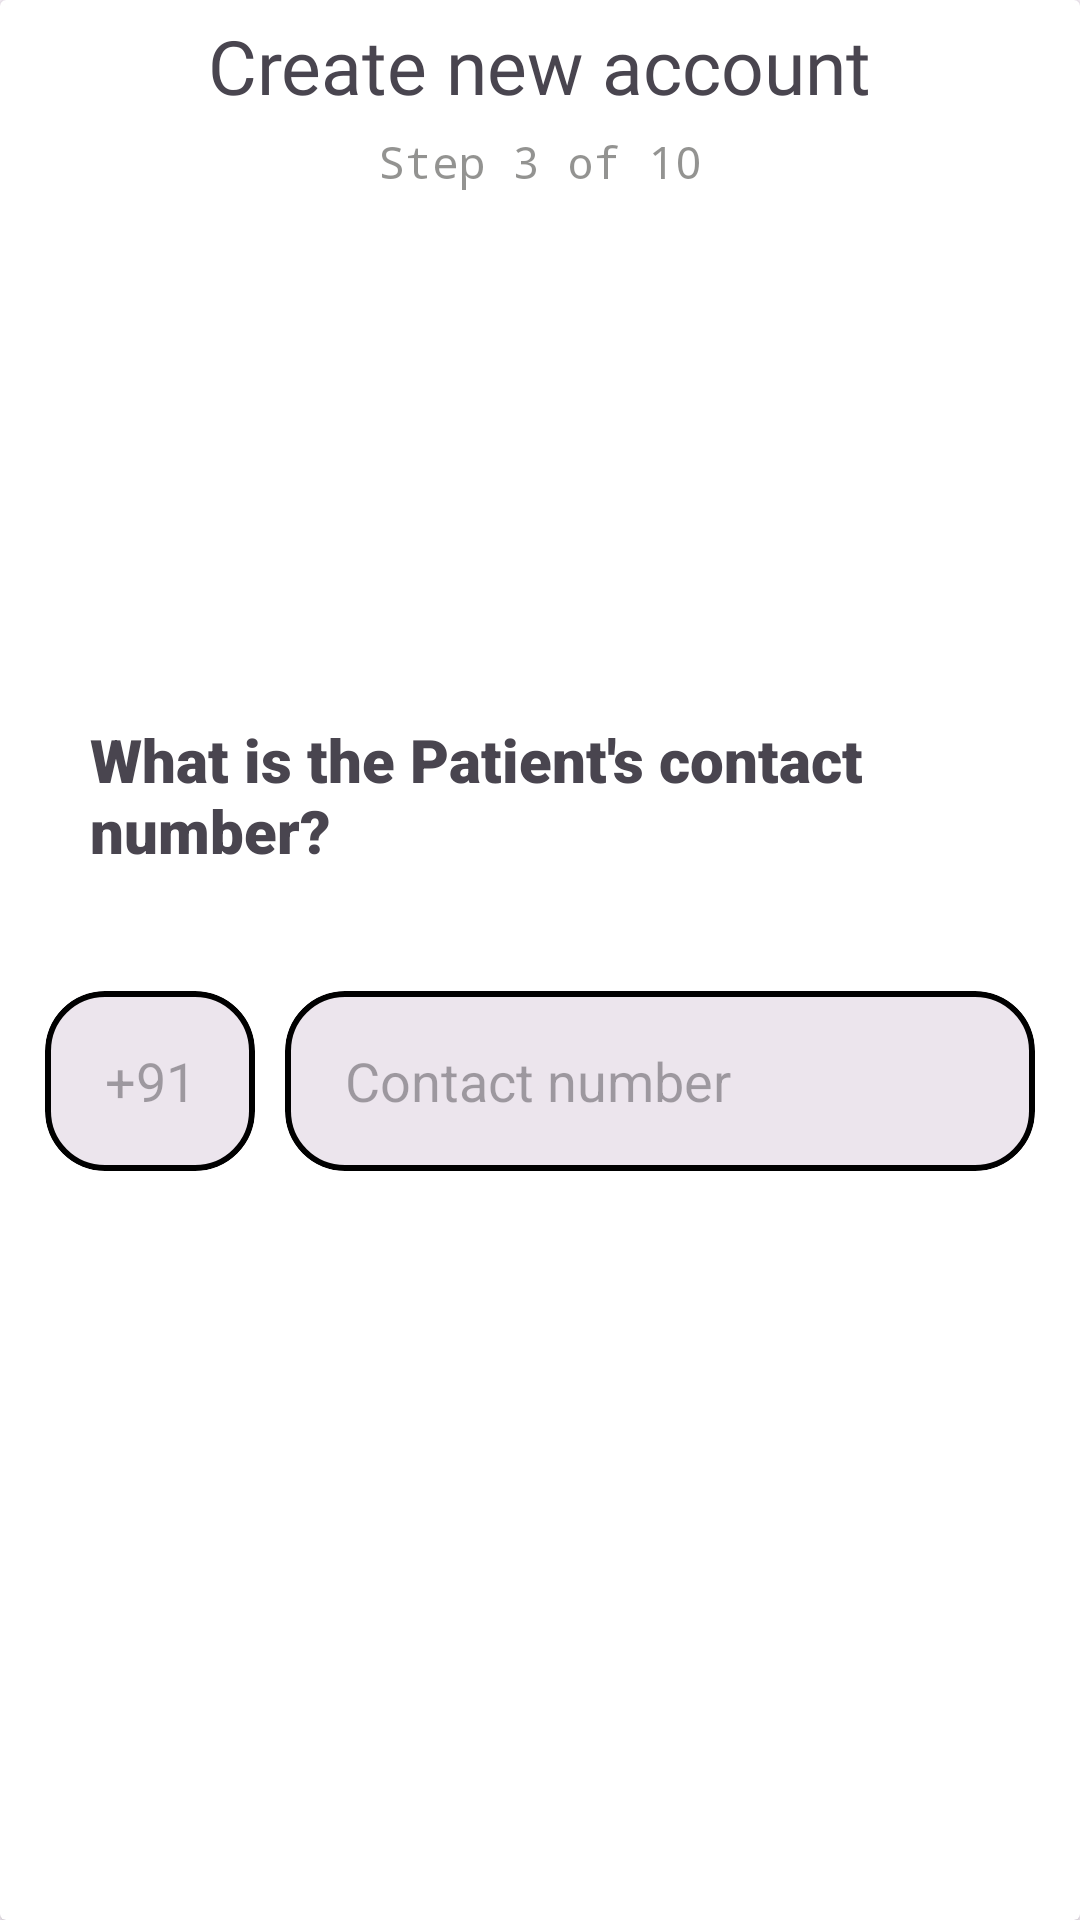

Here is an Android app screen rendered from its layout file. Give the layout XML and the strings, colors and styles it references.
<!-- AndroidManifest.xml: application theme Theme.TypeD -->
<!-- res/layout/fragment_details3.xml -->
<?xml version="1.0" encoding="utf-8"?>
<LinearLayout xmlns:android="http://schemas.android.com/apk/res/android"
    xmlns:app="http://schemas.android.com/apk/res-auto"
    xmlns:tools="http://schemas.android.com/tools"
    android:layout_width="match_parent"
    android:layout_height="match_parent"
    tools:context=".Fragments.Details3">

    <androidx.cardview.widget.CardView
        android:layout_width="match_parent"
        android:layout_height="match_parent"
        android:elevation="20dp">
        <LinearLayout
            android:layout_width="match_parent"
            android:layout_height="wrap_content"
            android:orientation="vertical"
            >

            <TextView
                android:layout_width="wrap_content"
                android:layout_height="wrap_content"
                android:layout_gravity="center_horizontal"
                android:layout_marginTop="5dp"
                android:layout_marginBottom="5dp"
                android:fontFamily="@font/balsamiq_sans"
                android:text="Create new account"
                android:textSize="25sp">

            </TextView>
            <TextView
                android:layout_width="wrap_content"
                android:layout_height="wrap_content"
                android:text="Step 3 of 10"
                android:textColor="@color/grey"
                android:layout_gravity="center_horizontal"
                android:fontFamily="monospace"
                android:layout_marginBottom="30dp"
                android:textSize="15sp">

            </TextView>

        </LinearLayout>

        <LinearLayout
            android:layout_width="match_parent"
            android:layout_height="match_parent"
            android:backgroundTint="@color/details_back"
            android:gravity="center"
            android:orientation="vertical">
            <TextView
                android:layout_width="wrap_content"
                android:layout_height="wrap_content"
                android:layout_gravity="start"
                android:layout_marginLeft="30dp"
                android:layout_marginBottom="30dp"
                android:fontFamily="sans-serif-black"
                android:text="What is the Patient's contact number?"
                android:textSize="20sp">

            </TextView>
            <LinearLayout
                android:layout_width="match_parent"
                android:layout_height="wrap_content"
                android:orientation="horizontal">
                <com.google.android.material.card.MaterialCardView
                    android:layout_width="match_parent"
                    android:layout_weight="3"
                    android:layout_height="60dp"
                    android:id="@+id/code_card"
                    android:layout_marginLeft="15dp"
                    app:strokeColor="@color/black"
                    app:strokeWidth="2dp"
                    android:layout_marginRight="5dp"
                    android:layout_marginTop="10dp"
                    app:cardCornerRadius="20dp">
                    <LinearLayout
                        android:layout_width="match_parent"
                        android:layout_height="match_parent"
                        android:orientation="horizontal">

                        
                        
                        

                        
                        
                        
                        

                        

                        
                        
                        
                        
                        
                        
                        

                        

                        

                        <EditText
                            android:layout_width="match_parent"
                            android:layout_height="match_parent"
                            android:layout_marginLeft="20dp"
                            android:id="@+id/code"
                            android:editable="false"
                            android:inputType="number"
                            android:background="@android:color/transparent"
                            android:hint="+91" />
                    </LinearLayout>
                </com.google.android.material.card.MaterialCardView>

            <com.google.android.material.card.MaterialCardView
                android:layout_width="match_parent"
                android:layout_height="60dp"
                android:layout_weight="1"
                android:id="@+id/phone_card"
                android:layout_marginLeft="5dp"
                app:strokeColor="@color/black"
                app:strokeWidth="2dp"
                android:layout_marginRight="15dp"
                android:layout_marginBottom="10dp"
                android:layout_marginTop="10dp"
                app:cardCornerRadius="20dp">
                <LinearLayout
                    android:layout_width="match_parent"
                    android:layout_height="match_parent"
                    android:orientation="horizontal">

                    
                    
                    

                    
                    
                    
                    

                    











                    

                    <EditText
                        android:layout_width="match_parent"
                        android:layout_height="match_parent"
                        android:layout_marginLeft="20dp"
                        android:id="@+id/mobile_no"
                        android:inputType="number"
                        android:background="@android:color/transparent"
                        android:hint="Contact number" />
                </LinearLayout>
            </com.google.android.material.card.MaterialCardView>
            </LinearLayout>






















        </LinearLayout>

    </androidx.cardview.widget.CardView>

</LinearLayout>
<!-- resources referenced by this layout -->
<resources>
  <color name="black">#FF000000</color>
  <color name="details_back">#1488E4</color>
  <color name="grey">#8A373734</color>
  <color name="white">#FFFFFFFF</color>
  <style name="Theme.TypeD" parent="Base.Theme.TypeD" />
  <style name="Base.Theme.TypeD" parent="Theme.Material3.Light.NoActionBar">
           <item name="colorPrimaryDark">@color/black</item>
          <item name="colorPrimary">@color/black</item>
          <item name="toolbarStyle">@style/Widget.MaterialComponents.Toolbar.PrimarySurface</item>
      </style>
</resources>
